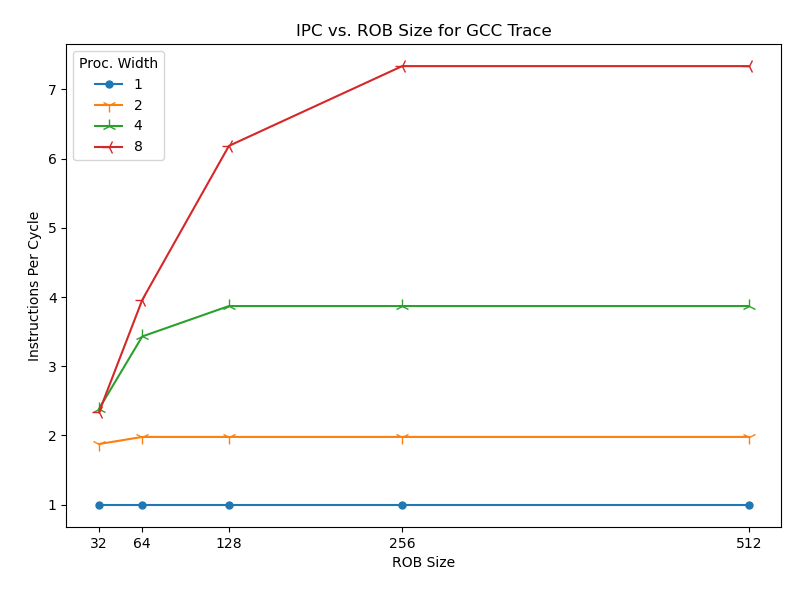

The file beside this chart, header and first rows:
ROB Size, Width, IQ Size, #Instructions, # Cycles, IPC
32, 1, 8, 10000, 10079, 0.9922
64, 1, 8, 10000, 10079, 0.9922
128, 1, 8, 10000, 10079, 0.9922
256, 1, 8, 10000, 10079, 0.9922
512, 1, 8, 10000, 10079, 0.9922
32, 2, 16, 10000, 5332, 1.875
64, 2, 16, 10000, 5054, 1.979
128, 2, 16, 10000, 5054, 1.979
256, 2, 16, 10000, 5054, 1.979
512, 2, 16, 10000, 5054, 1.979
32, 4, 32, 10000, 4197, 2.383
64, 4, 32, 10000, 2915, 3.431
128, 4, 32, 10000, 2584, 3.87
256, 4, 32, 10000, 2584, 3.87
512, 4, 32, 10000, 2584, 3.87
32, 8, 64, 10000, 4285, 2.334
64, 8, 64, 10000, 2526, 3.959
128, 8, 64, 10000, 1617, 6.184
256, 8, 64, 10000, 1363, 7.337
512, 8, 64, 10000, 1363, 7.337
